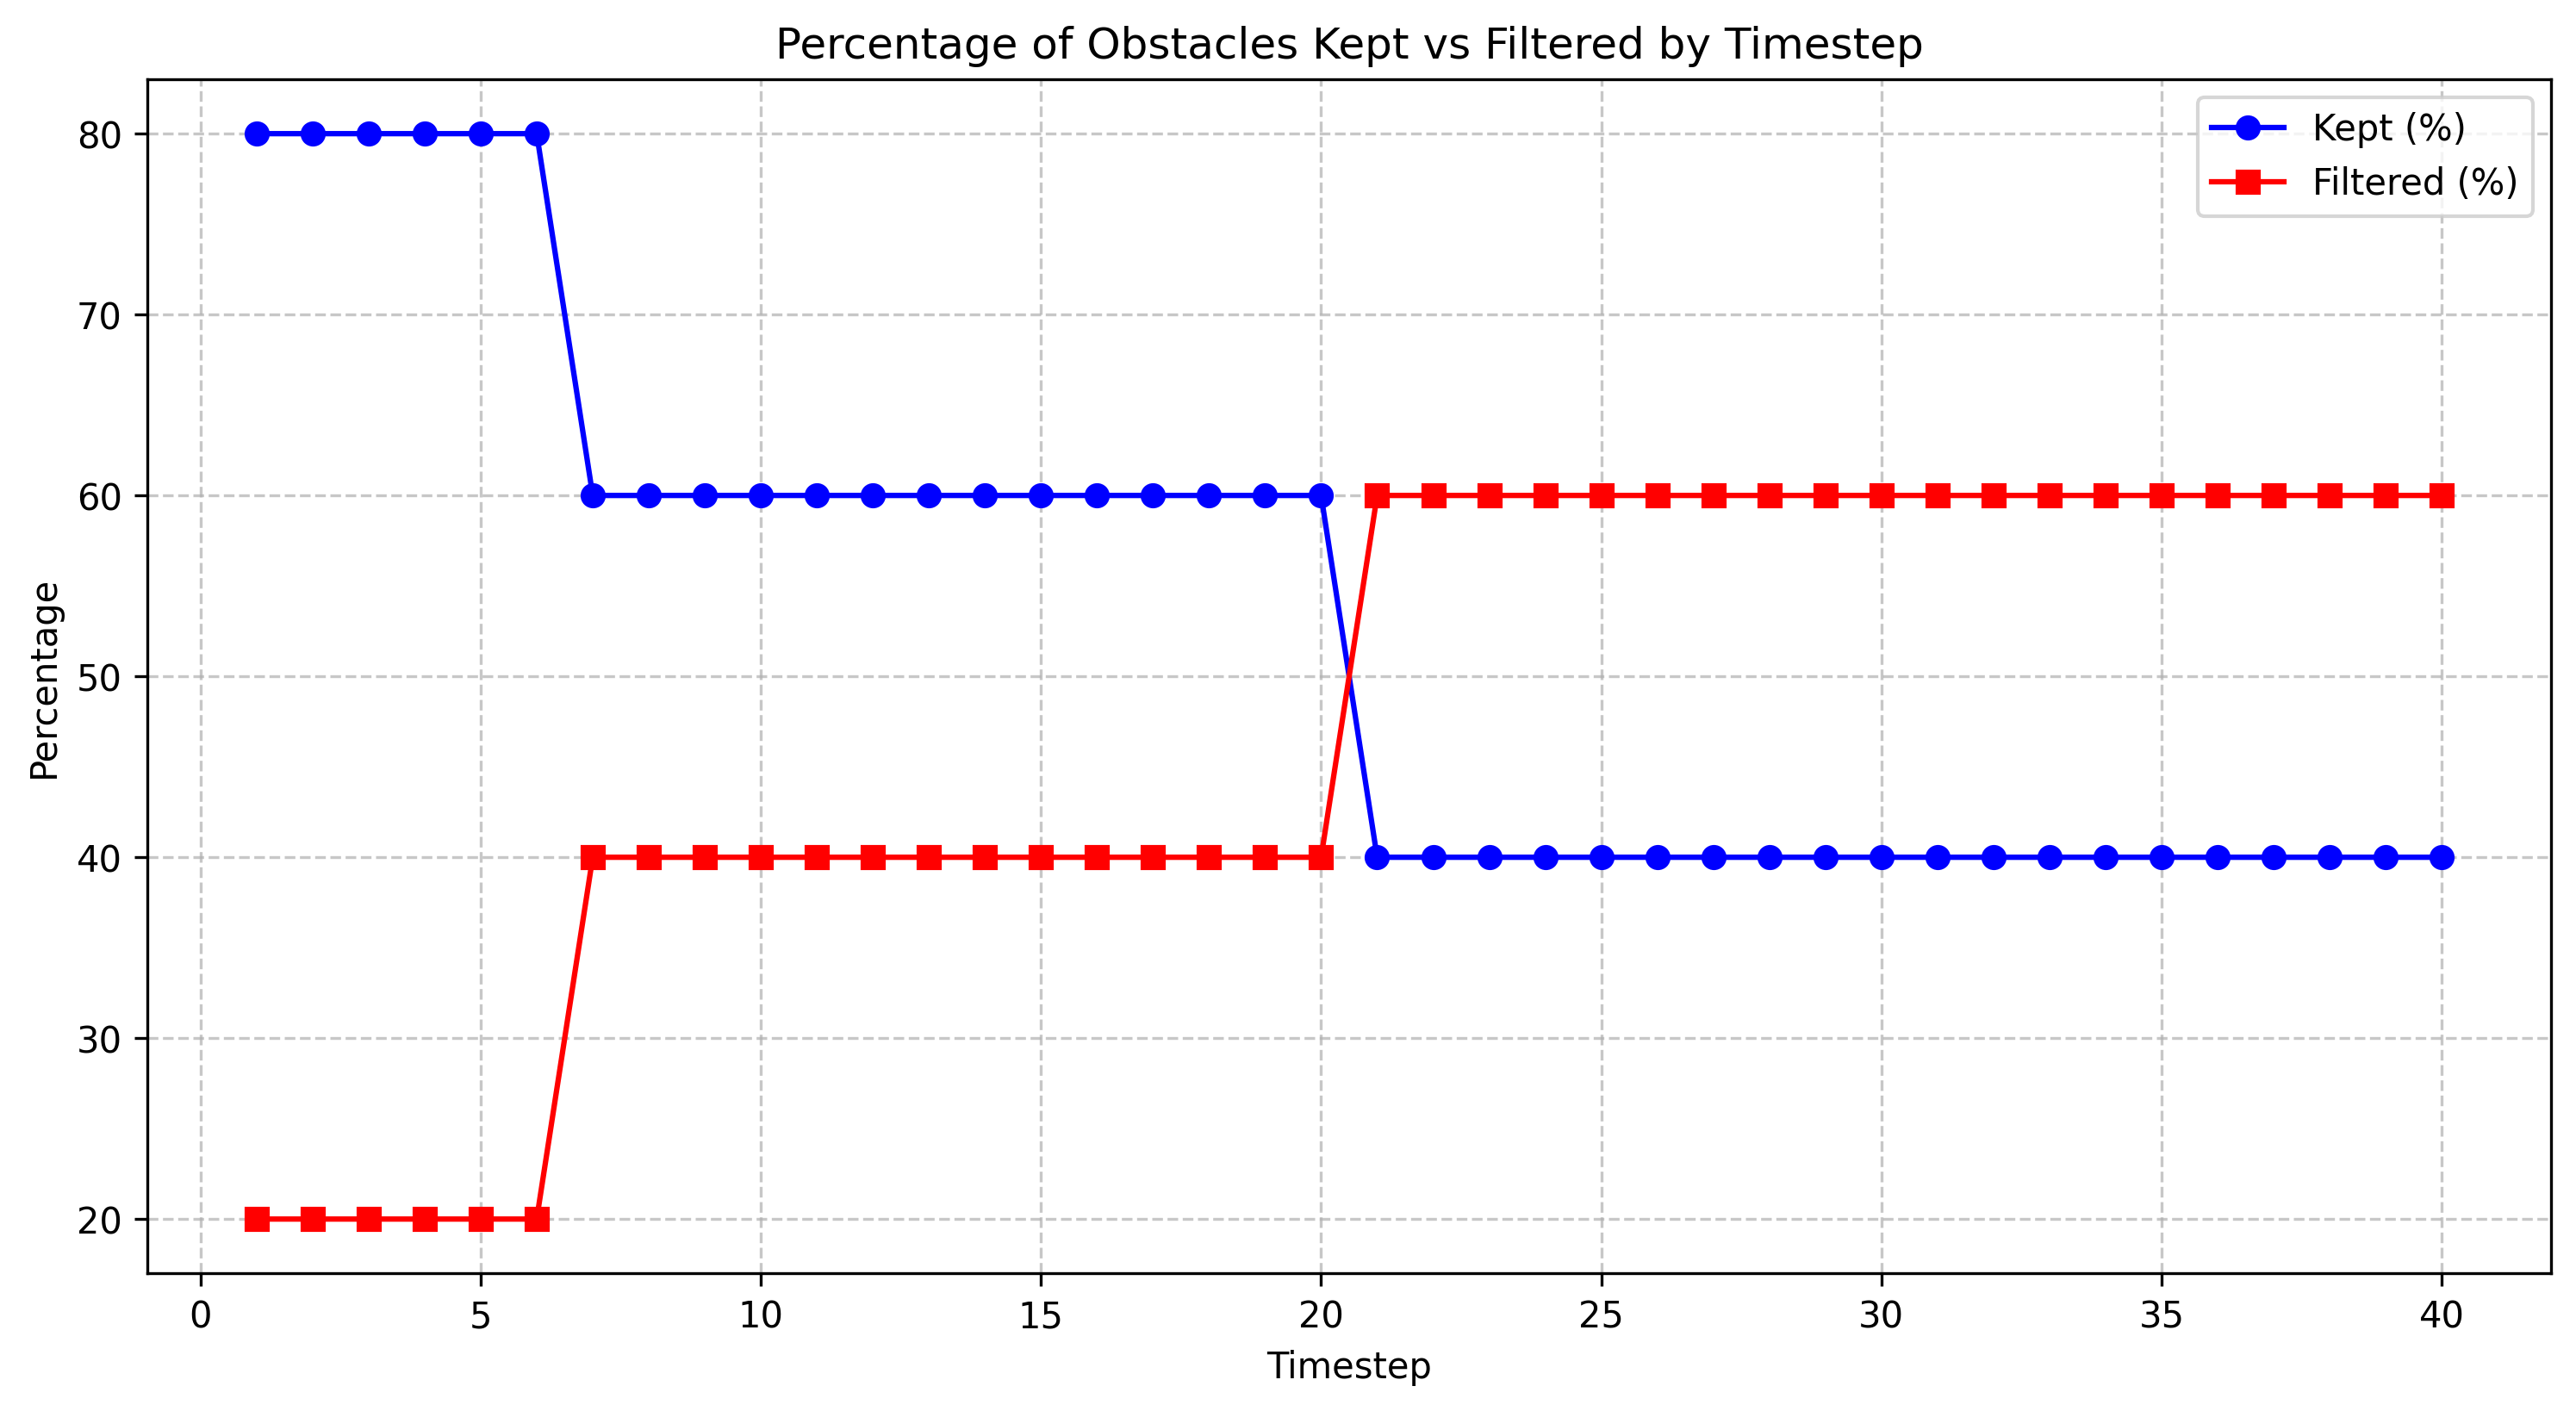

Source data for this figure (header and first rows):
timestep, total_count, filtered_count, filtered_percentage, kept_percentage
1.0, 5, 1, 20.0, 80.0
2.0, 5, 1, 20.0, 80.0
3.0, 5, 1, 20.0, 80.0
4.0, 5, 1, 20.0, 80.0
5.0, 5, 1, 20.0, 80.0
6.0, 5, 1, 20.0, 80.0
7.0, 5, 2, 40.0, 60.0
8.0, 5, 2, 40.0, 60.0
9.0, 5, 2, 40.0, 60.0
10.0, 5, 2, 40.0, 60.0
11.0, 5, 2, 40.0, 60.0
12.0, 5, 2, 40.0, 60.0
13.0, 5, 2, 40.0, 60.0
14.0, 5, 2, 40.0, 60.0
15.0, 5, 2, 40.0, 60.0
16.0, 5, 2, 40.0, 60.0
17.0, 5, 2, 40.0, 60.0
18.0, 5, 2, 40.0, 60.0
19.0, 5, 2, 40.0, 60.0
20.0, 5, 2, 40.0, 60.0
21.0, 5, 3, 60.0, 40.0
22.0, 5, 3, 60.0, 40.0
23.0, 5, 3, 60.0, 40.0
24.0, 5, 3, 60.0, 40.0
25.0, 5, 3, 60.0, 40.0
26.0, 5, 3, 60.0, 40.0
27.0, 5, 3, 60.0, 40.0
28.0, 5, 3, 60.0, 40.0
29.0, 5, 3, 60.0, 40.0
30.0, 5, 3, 60.0, 40.0
31.0, 5, 3, 60.0, 40.0
32.0, 5, 3, 60.0, 40.0
33.0, 5, 3, 60.0, 40.0
34.0, 5, 3, 60.0, 40.0
35.0, 5, 3, 60.0, 40.0
36.0, 5, 3, 60.0, 40.0
37.0, 5, 3, 60.0, 40.0
38.0, 5, 3, 60.0, 40.0
39.0, 5, 3, 60.0, 40.0
40.0, 5, 3, 60.0, 40.0
